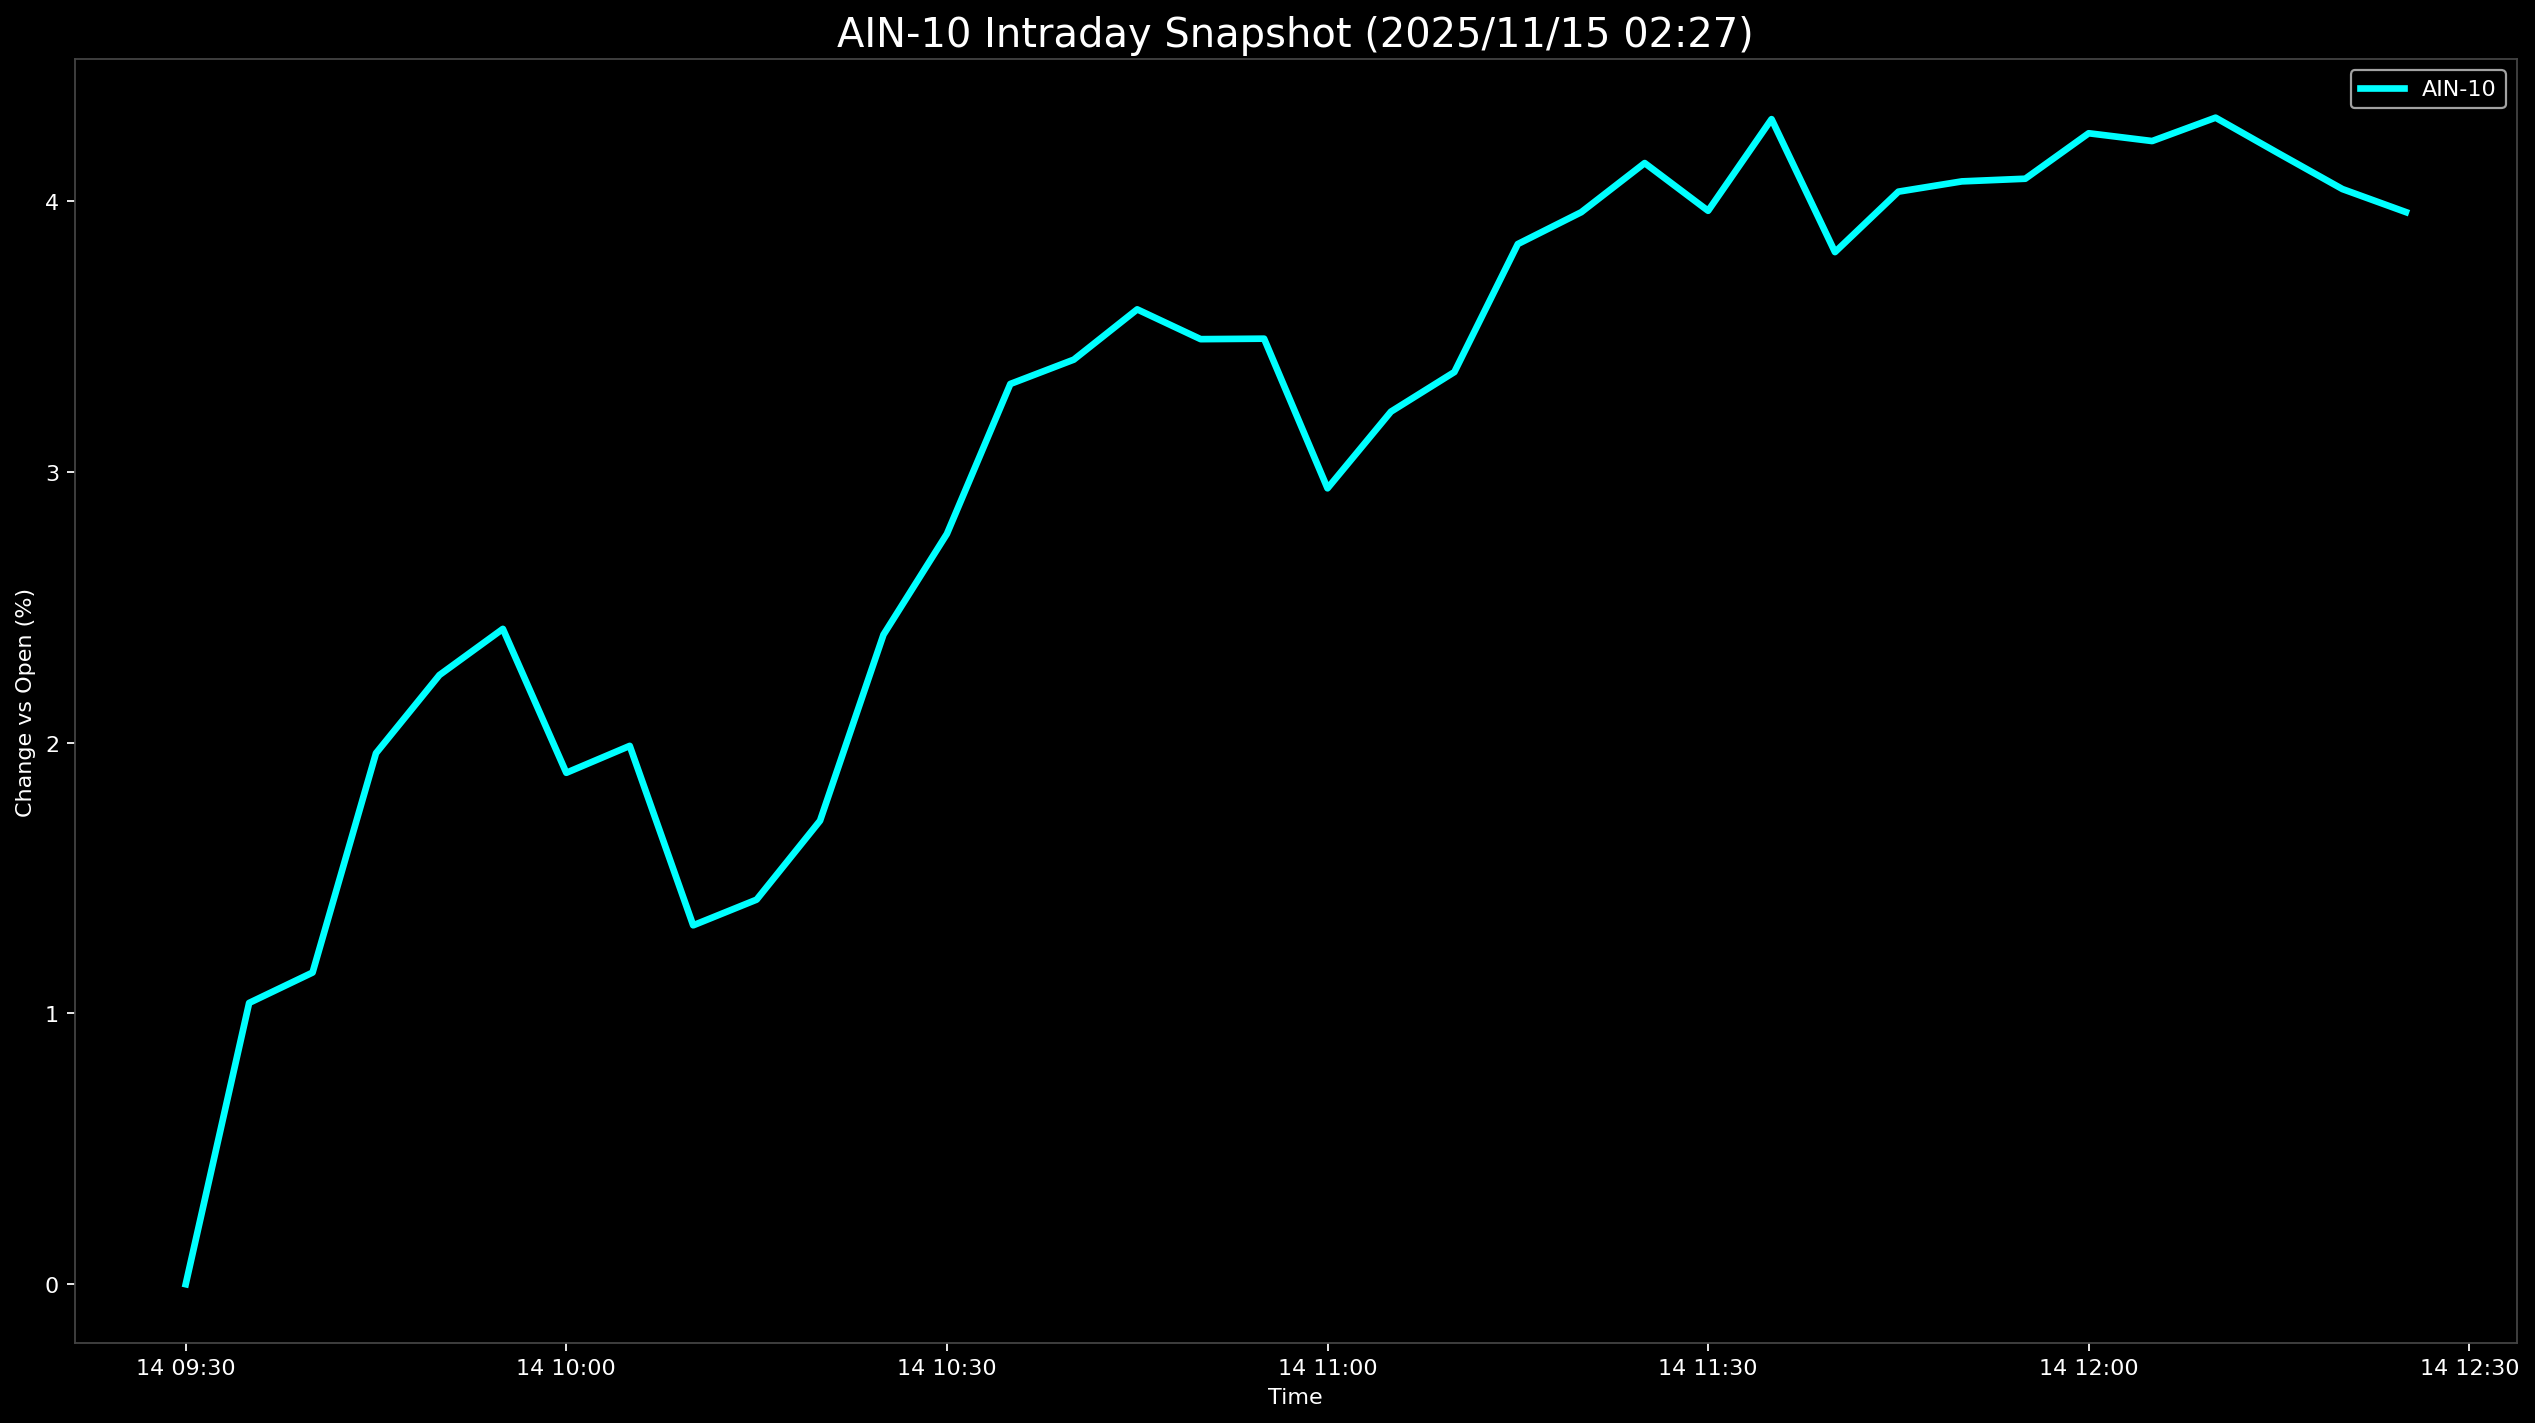

Values plotted in this chart, from the file beside it:
Datetime, AIN-10
2025-11-14 09:30:00, 0.0
2025-11-14 09:35:00, 1.039
2025-11-14 09:40:00, 1.151
2025-11-14 09:45:00, 1.961
2025-11-14 09:50:00, 2.25
2025-11-14 09:55:00, 2.42
2025-11-14 10:00:00, 1.889
2025-11-14 10:05:00, 1.988
2025-11-14 10:10:00, 1.325
2025-11-14 10:15:00, 1.42
2025-11-14 10:20:00, 1.712
2025-11-14 10:25:00, 2.399
2025-11-14 10:30:00, 2.771
2025-11-14 10:35:00, 3.325
2025-11-14 10:40:00, 3.414
2025-11-14 10:45:00, 3.6
2025-11-14 10:50:00, 3.49
2025-11-14 10:55:00, 3.492
2025-11-14 11:00:00, 2.939
2025-11-14 11:05:00, 3.222
2025-11-14 11:10:00, 3.369
2025-11-14 11:15:00, 3.841
2025-11-14 11:20:00, 3.959
2025-11-14 11:25:00, 4.14
2025-11-14 11:30:00, 3.964
2025-11-14 11:35:00, 4.303
2025-11-14 11:40:00, 3.812
2025-11-14 11:45:00, 4.035
2025-11-14 11:50:00, 4.073
2025-11-14 11:55:00, 4.082
2025-11-14 12:00:00, 4.25
2025-11-14 12:05:00, 4.222
2025-11-14 12:10:00, 4.308
2025-11-14 12:15:00, 4.175
2025-11-14 12:20:00, 4.044
2025-11-14 12:25:00, 3.959
